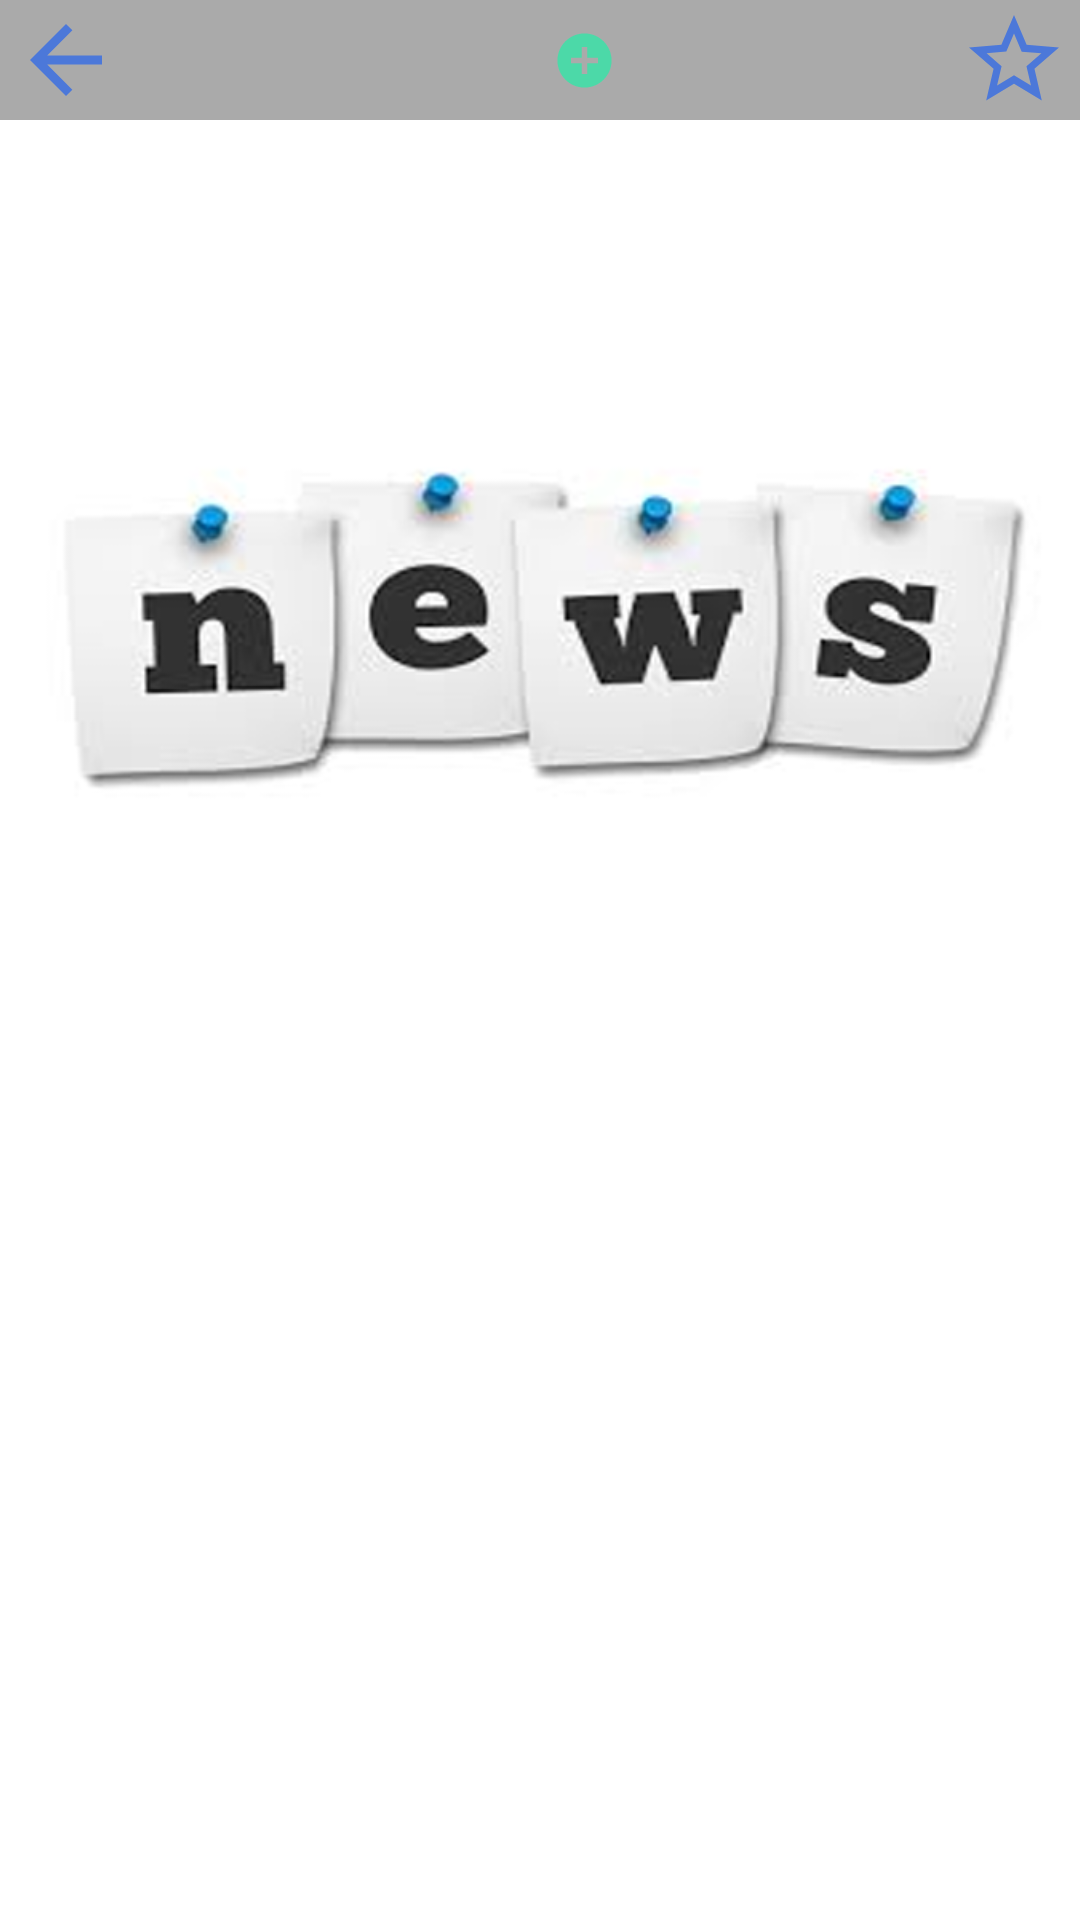

The Android layout XML behind this screen, and the referenced resources:
<!-- AndroidManifest.xml: application theme Theme.News -->
<!-- res/layout/fragment_detail.xml -->
<?xml version="1.0" encoding="utf-8"?>
<androidx.constraintlayout.widget.ConstraintLayout
    xmlns:android="http://schemas.android.com/apk/res/android"
    xmlns:app="http://schemas.android.com/apk/res-auto"
    android:layout_width="match_parent"
    android:layout_height="match_parent"
    xmlns:tools="http://schemas.android.com/tools"
    android:background="@android:color/white"
    tools:context="com.edu.news.screen.detail.DetailFragment">

    <androidx.constraintlayout.widget.ConstraintLayout
        android:id="@+id/constraintLayout"
        android:layout_width="0dp"
        android:layout_height="@dimen/dp_40"
        android:background="@android:color/darker_gray"
        app:layout_constraintEnd_toEndOf="parent"
        app:layout_constraintStart_toStartOf="parent"
        app:layout_constraintTop_toTopOf="parent">

        <ImageView
            android:id="@+id/imageBackDetail"
            android:layout_width="0dp"
            android:layout_height="0dp"
            android:layout_marginStart="@dimen/dp_4"
            android:src="@drawable/ic_baseline_arrow_back_24"
            app:layout_constraintBottom_toBottomOf="parent"
            app:layout_constraintStart_toStartOf="parent"
            app:layout_constraintTop_toTopOf="parent"
            app:layout_constraintWidth_percent="0.1" />

        <TextView
            android:id="@+id/textViewPublisherDetail"
            android:layout_width="wrap_content"
            android:layout_height="wrap_content"
            android:textSize="@dimen/sp_16"
            android:textStyle="bold"
            app:layout_constraintBottom_toBottomOf="parent"
            app:layout_constraintEnd_toEndOf="parent"
            app:layout_constraintStart_toStartOf="parent"
            app:layout_constraintTop_toTopOf="parent" />

        <ImageView
            android:id="@+id/imageAddFollow"
            android:layout_width="0dp"
            android:layout_height="0dp"
            android:layout_marginStart="@dimen/dp_4"
            android:src="@drawable/ic_baseline_add_circle_24"
            app:layout_constraintBottom_toBottomOf="parent"
            app:layout_constraintStart_toEndOf="@id/textViewPublisherDetail"
            app:layout_constraintTop_toTopOf="parent"
            app:layout_constraintWidth_percent="0.06" />

        <ImageView
            android:id="@+id/imageAddFavorite"
            android:layout_width="0dp"
            android:layout_height="0dp"
            android:layout_marginEnd="@dimen/dp_4"
            android:src="@drawable/ic_baseline_star_border_24"
            app:layout_constraintBottom_toBottomOf="parent"
            app:layout_constraintEnd_toEndOf="parent"
            app:layout_constraintTop_toTopOf="parent"
            app:layout_constraintWidth_percent="0.1" />
    </androidx.constraintlayout.widget.ConstraintLayout>

    <androidx.core.widget.NestedScrollView
        android:layout_width="0dp"
        android:layout_height="0dp"
        app:layout_constraintEnd_toEndOf="parent"
        app:layout_constraintStart_toStartOf="parent"
        app:layout_constraintTop_toBottomOf="@+id/constraintLayout"
        app:layout_constraintBottom_toBottomOf="parent">

        <androidx.constraintlayout.widget.ConstraintLayout
            android:layout_width="match_parent"
            android:layout_height="wrap_content">

            <TextView
                android:id="@+id/textViewTitleDetail"
                android:layout_width="0dp"
                android:layout_height="wrap_content"
                android:layout_margin="@dimen/dp_6"
                android:textSize="@dimen/sp_20"
                android:textColor="@android:color/black"
                android:textStyle="bold"
                app:layout_constraintStart_toStartOf="parent"
                app:layout_constraintTop_toTopOf="parent"
                app:layout_constraintEnd_toEndOf="parent"/>

            <androidx.constraintlayout.widget.ConstraintLayout
                android:id="@+id/constrainDateTimeDetail"
                android:layout_width="wrap_content"
                android:layout_height="wrap_content"
                app:layout_constraintTop_toBottomOf="@id/textViewTitleDetail"
                app:layout_constraintStart_toStartOf="parent">

                <ImageView
                    android:id="@+id/imageCircleDetail"
                    android:layout_width="0dp"
                    android:layout_height="0dp"
                    android:layout_marginStart="@dimen/dp_6"
                    android:src="@drawable/ic_baseline_circle_24"
                    app:layout_constraintWidth_percent="0.1"
                    app:layout_constraintStart_toStartOf="parent"
                    app:layout_constraintTop_toTopOf="parent"
                    app:layout_constraintBottom_toBottomOf="parent"/>

                <TextView
                    android:id="@+id/textViewDateTimeDetail"
                    android:layout_width="wrap_content"
                    android:layout_height="wrap_content"
                    android:layout_marginStart="@dimen/dp_4"
                    android:textSize="@dimen/sp_12"
                    app:layout_constraintStart_toEndOf="@id/imageCircleDetail"
                    app:layout_constraintTop_toTopOf="parent"
                    app:layout_constraintBottom_toBottomOf="parent"/>
            </androidx.constraintlayout.widget.ConstraintLayout>

            <TextView
                android:id="@+id/textViewDescriptionDetail"
                android:layout_width="0dp"
                android:layout_height="wrap_content"
                android:layout_margin="@dimen/dp_6"
                android:textSize="@dimen/sp_16"
                android:textColor="@android:color/black"
                app:layout_constraintTop_toBottomOf="@id/constrainDateTimeDetail"
                app:layout_constraintStart_toStartOf="parent"
                app:layout_constraintEnd_toEndOf="parent"/>

            <ImageView
                android:id="@+id/imageArticleDetail"
                android:layout_width="0dp"
                android:layout_height="0dp"
                android:layout_margin="@dimen/dp_6"
                android:src="@drawable/image_news"
                app:layout_constraintDimensionRatio="652:336"
                app:layout_constraintTop_toBottomOf="@id/textViewDescriptionDetail"
                app:layout_constraintStart_toStartOf="parent"
                app:layout_constraintEnd_toEndOf="parent"/>

            <TextView
                android:id="@+id/textViewContentDetail"
                android:layout_width="0dp"
                android:layout_height="wrap_content"
                android:layout_margin="@dimen/dp_6"
                android:layout_marginTop="@dimen/dp_10"
                android:textColor="@android:color/black"
                android:textSize="@dimen/sp_16"
                app:layout_constraintEnd_toEndOf="parent"
                app:layout_constraintHorizontal_bias="1.0"
                app:layout_constraintStart_toStartOf="parent"
                app:layout_constraintTop_toBottomOf="@id/imageArticleDetail" />

            <TextView
                android:id="@+id/textViewAuthorDetail"
                android:layout_width="wrap_content"
                android:layout_height="wrap_content"
                android:layout_margin="@dimen/dp_6"
                android:textSize="@dimen/sp_16"
                android:textColor="@android:color/black"
                android:textStyle="bold"
                app:layout_constraintTop_toBottomOf="@id/textViewContentDetail"
                app:layout_constraintEnd_toEndOf="parent"/>
        </androidx.constraintlayout.widget.ConstraintLayout>
    </androidx.core.widget.NestedScrollView>
</androidx.constraintlayout.widget.ConstraintLayout>
<!-- resources referenced by this layout -->
<resources>
  <dimen name="dp_10">10dp</dimen>
  <dimen name="dp_4">4dp</dimen>
  <dimen name="dp_40">40dp</dimen>
  <dimen name="dp_6">6dp</dimen>
  <dimen name="sp_12">12sp</dimen>
  <dimen name="sp_16">16sp</dimen>
  <dimen name="sp_20">20sp</dimen>
  <!-- drawable ic_baseline_add_circle_24 (drawable) -->
  <vector android:height="24dp" android:tint="#4CD9A8"
      android:viewportHeight="24" android:viewportWidth="24"
      android:width="24dp" xmlns:android="http://schemas.android.com/apk/res/android">
      <path android:fillColor="@android:color/white" android:pathData="M12,2C6.48,2 2,6.48 2,12s4.48,10 10,10 10,-4.48 10,-10S17.52,2 12,2zM17,13h-4v4h-2v-4L7,13v-2h4L11,7h2v4h4v2z"/>
  </vector>
  <!-- drawable ic_baseline_arrow_back_24 (drawable) -->
  <vector android:height="24dp" android:tint="#4C78D9"
      android:viewportHeight="24" android:viewportWidth="24"
      android:width="24dp" xmlns:android="http://schemas.android.com/apk/res/android">
      <path android:fillColor="@android:color/white" android:pathData="M20,11H7.83l5.59,-5.59L12,4l-8,8 8,8 1.41,-1.41L7.83,13H20v-2z"/>
  </vector>
  <!-- drawable ic_baseline_star_border_24 (drawable) -->
  <vector android:height="24dp" android:tint="#4C78D9"
      android:viewportHeight="24" android:viewportWidth="24"
      android:width="24dp" xmlns:android="http://schemas.android.com/apk/res/android">
      <path android:fillColor="@android:color/white" android:pathData="M22,9.24l-7.19,-0.62L12,2 9.19,8.63 2,9.24l5.46,4.73L5.82,21 12,17.27 18.18,21l-1.63,-7.03L22,9.24zM12,15.4l-3.76,2.27 1,-4.28 -3.32,-2.88 4.38,-0.38L12,6.1l1.71,4.04 4.38,0.38 -3.32,2.88 1,4.28L12,15.4z"/>
  </vector>
  <!-- drawable image_news: png bitmap (drawable-v24, 69908 bytes) -->
  <style name="Theme.News" parent="Theme.AppCompat.Light.DarkActionBar">
          
          <item name="colorPrimary">@color/purple_500</item>
          <item name="colorPrimaryDark">@color/purple_700</item>
          <item name="colorAccent">@color/teal_200</item>
          
      </style>
  <!-- not gathered from this repository: default colours our renderer supplied (Android Studio template values) -->
  <color name="purple_500">#FF6200EE</color>
  <color name="purple_700">#FF3700B3</color>
  <color name="teal_200">#FF03DAC5</color>
</resources>
